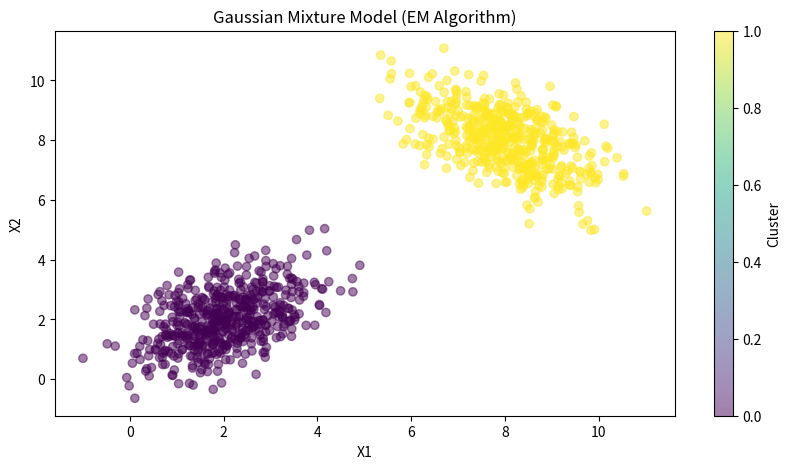

Write the Python code that produced this figure.
import numpy as np

class EMAlgorithm:
    def __init__(self, num_clusters, num_iterations=100, tol=1e-4):
        self.num_clusters = num_clusters
        self.num_iterations = num_iterations
        self.tol = tol
        self.means = None
        self.covariances = None
        self.weights = None
    
    def _initialize_parameters(self, X):
        n_samples, _ = X.shape
        # Initialize means randomly
        random_indices = np.random.choice(n_samples, size=self.num_clusters, replace=False)
        self.means = X[random_indices]
        # Initialize covariances as identity matrices
        self.covariances = [np.eye(X.shape[1]) for _ in range(self.num_clusters)]
        # Initialize weights uniformly
        self.weights = np.ones(self.num_clusters) / self.num_clusters
    
    def _gaussian_pdf(self, X, mean, covariance):
        d = X.shape[1]
        det_cov = np.linalg.det(covariance)
        inv_cov = np.linalg.inv(covariance)
        coeff = 1 / ((2 * np.pi) ** (d / 2) * np.sqrt(det_cov))
        exponent = np.exp(-0.5 * np.sum(np.dot(X - mean, inv_cov) * (X - mean), axis=1))
        return coeff * exponent
    
    def _compute_expectation(self, X):
        n_samples, _ = X.shape
        # Compute responsibilities (E-step)
        responsibilities = np.zeros((n_samples, self.num_clusters))
        for k in range(self.num_clusters):
            responsibilities[:, k] = self.weights[k] * self._gaussian_pdf(X, self.means[k], self.covariances[k])
        # Normalize responsibilities
        responsibilities /= np.sum(responsibilities, axis=1, keepdims=True)
        return responsibilities
    
    def _compute_maximization(self, X, responsibilities):
        n_samples, _ = X.shape
        # Update parameters (M-step)
        total_resp = np.sum(responsibilities, axis=0)
        self.weights = total_resp / n_samples
        for k in range(self.num_clusters):
            # Update mean
            self.means[k] = np.sum(X * responsibilities[:, k].reshape(-1, 1), axis=0) / total_resp[k]
            # Update covariance
            diff = X - self.means[k]
            self.covariances[k] = np.dot((diff * responsibilities[:, k].reshape(-1, 1)).T, diff) / total_resp[k]
    
    def fit(self, X):
        self._initialize_parameters(X)
        prev_likelihood = None
        for i in range(self.num_iterations):
            responsibilities = self._compute_expectation(X)
            self._compute_maximization(X, responsibilities)
            likelihood = np.sum(np.log(np.sum(responsibilities, axis=1)))
            if prev_likelihood is not None and np.abs(likelihood - prev_likelihood) < self.tol:
                break
            prev_likelihood = likelihood
    
    def predict(self, X):
        responsibilities = self._compute_expectation(X)
        return np.argmax(responsibilities, axis=1)

# Example usage:
if __name__ == "__main__":
    # Generate some sample data from a Gaussian Mixture Model
    np.random.seed(0)
    num_samples = 1000
    cluster_means = np.array([[2, 2], [8, 8]])
    cluster_covariances = np.array([[[1, 0.5], [0.5, 1]], [[1, -0.5], [-0.5, 1]]])
    cluster_weights = np.array([0.5, 0.5])
    labels = np.random.choice(2, size=num_samples, p=cluster_weights)
    data = np.vstack([np.random.multivariate_normal(cluster_means[label], cluster_covariances[label], size=1) for label in labels])
    
    # Fit Gaussian Mixture Model using EM Algorithm
    em_model = EMAlgorithm(num_clusters=2)
    em_model.fit(data)
    predicted_labels = em_model.predict(data)
    
    # Plotting
    import matplotlib.pyplot as plt
    plt.figure(figsize=(10, 5))
    plt.scatter(data[:, 0], data[:, 1], c=predicted_labels, cmap='viridis', alpha=0.5)
    plt.title('Gaussian Mixture Model (EM Algorithm)')
    plt.xlabel('X1')
    plt.ylabel('X2')
    plt.colorbar(label='Cluster')
    plt.show()
